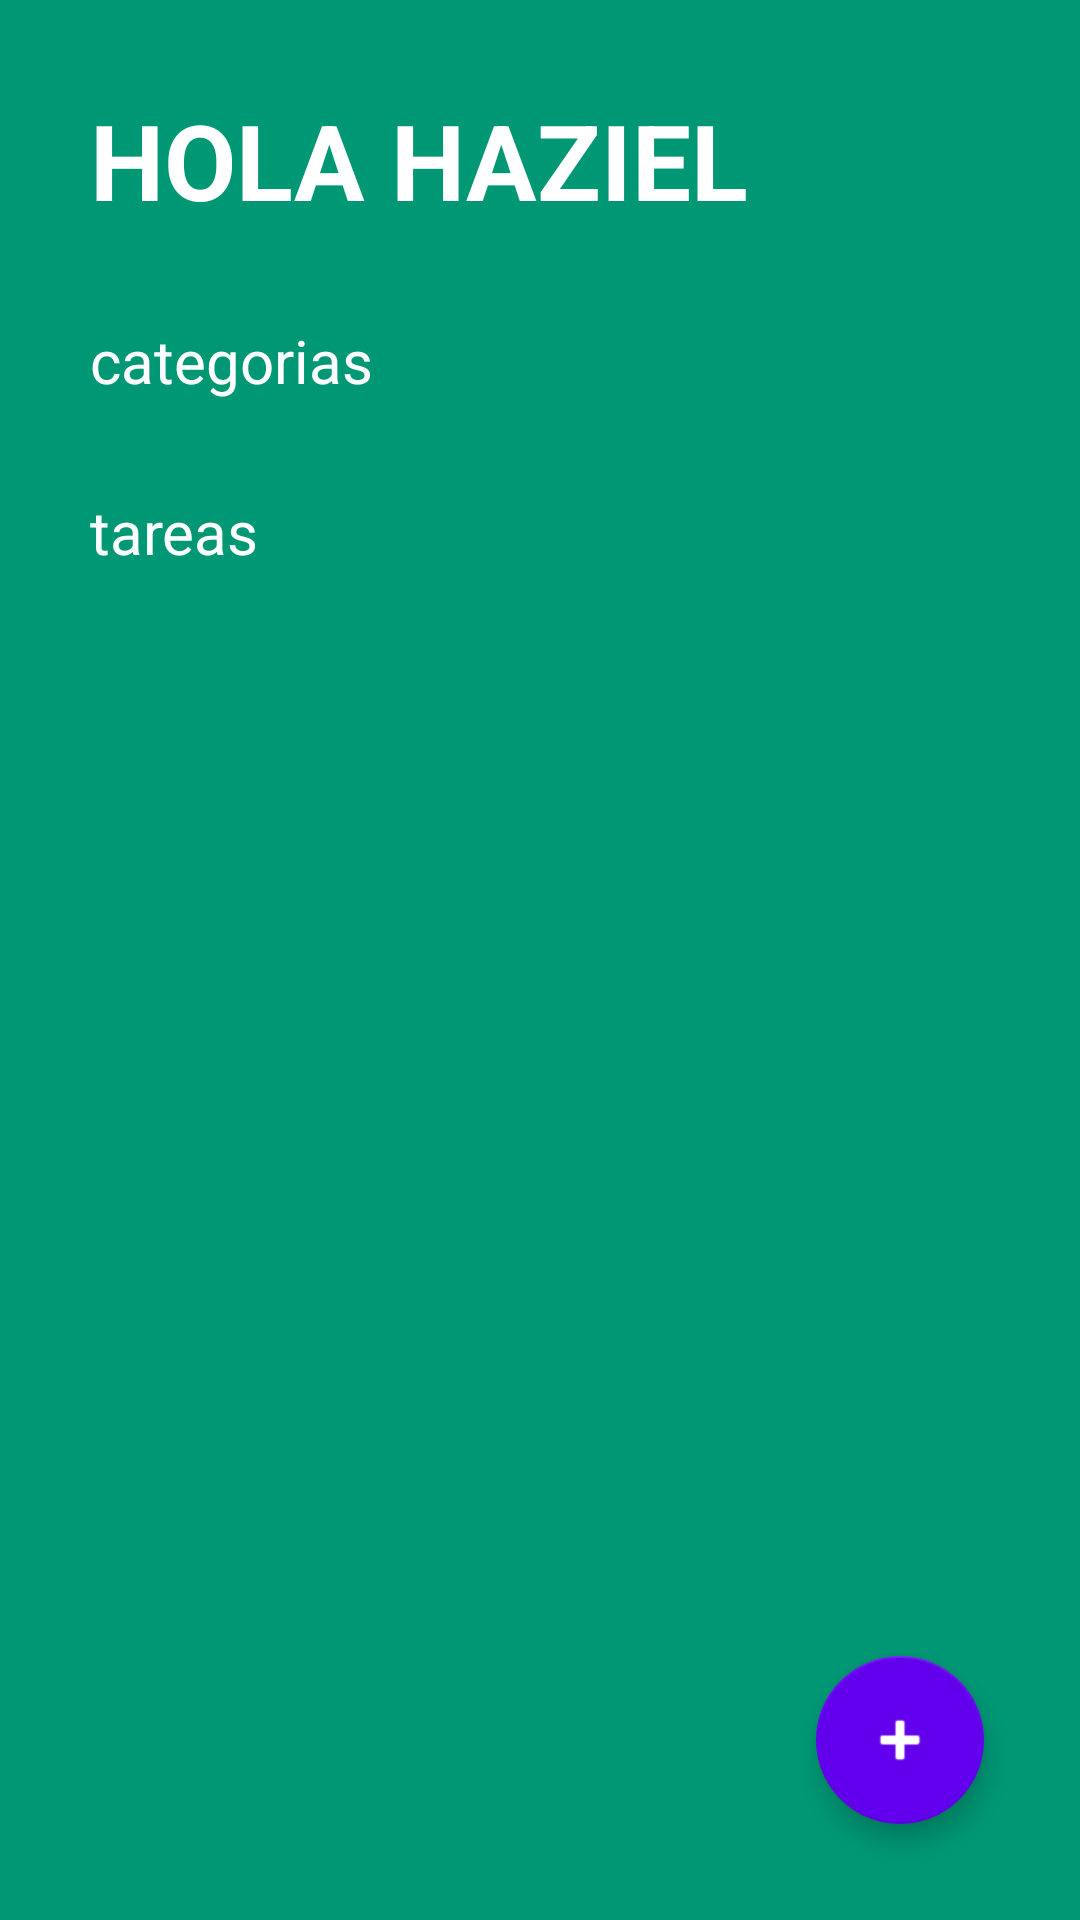

Android layout source for this screen:
<!-- AndroidManifest.xml: activity theme Theme.TODOAPP -->
<!-- res/layout/activity_todo.xml -->
<?xml version="1.0" encoding="utf-8"?>
<FrameLayout xmlns:android="http://schemas.android.com/apk/res/android"
    xmlns:app="http://schemas.android.com/apk/res-auto"
    xmlns:tools="http://schemas.android.com/tools"
    android:id="@+id/main"
    android:layout_width="match_parent"
    android:layout_height="match_parent"
    android:background="@color/background_todo_app"
    tools:context="androidearly.primeraApp.todoApp.TodoActivity">

    <LinearLayout
        android:layout_width="match_parent"
        android:layout_height="match_parent"
        android:orientation="vertical"
        app:layout_constraintBottom_toBottomOf="parent"
        app:layout_constraintEnd_toEndOf="parent"
        app:layout_constraintStart_toStartOf="parent"
        app:layout_constraintTop_toTopOf="parent">

        <TextView
            android:layout_width="wrap_content"
            android:layout_height="wrap_content"
            android:layout_marginHorizontal="30dp"
            android:layout_marginVertical="30dp"
            android:text="@string/todo_titulo"

            android:textAllCaps="true"
            android:textColor="@color/white"
            android:textSize="35sp"
            android:textStyle="bold" />

        <TextView
            android:layout_width="wrap_content"
            android:layout_height="wrap_content"
            android:layout_marginHorizontal="30dp"
            android:text="@string/todo_categoria"
            android:textColor="@color/white"

            android:textSize="20sp" />

        <androidx.recyclerview.widget.RecyclerView
            android:id="@+id/rvCategorias"
            android:layout_width="match_parent"
            android:layout_height="wrap_content" />

        <TextView
            android:layout_width="wrap_content"
            android:layout_height="wrap_content"
            android:layout_margin="30dp"
            android:text="@string/todo_tareas"
            android:textColor="@color/white"
            android:textSize="20sp" />

        <androidx.recyclerview.widget.RecyclerView
            android:id="@+id/rvTasks"
            android:layout_width="match_parent"
            android:layout_height="wrap_content" />


    </LinearLayout>

    <com.google.android.material.floatingactionbutton.FloatingActionButton
        android:id="@+id/fabAddTask"
        android:layout_width="wrap_content"
        android:layout_height="wrap_content"
        android:layout_gravity="bottom|end"
        android:layout_margin="32dp"
        android:src="@android:drawable/ic_input_add"
        app:backgroundTint="@color/colorPrimary"
        app:elevation="5dp"
        app:fabSize="normal"
        app:tint="@color/white" />

</FrameLayout>
<!-- resources referenced by this layout -->
<resources>
  <color name="background_todo_app">#FF009774</color>
  <color name="colorPrimary">#6200ee</color>
  <color name="white">#FFFFFFFF</color>
  <string name="todo_categoria">categorias</string>
  <string name="todo_tareas">tareas</string>
  <string name="todo_titulo">hola haziel</string>
  <style name="Theme.TODOAPP" parent="Theme.MaterialComponents.DayNight.NoActionBar">
          
          <item name="colorPrimary">@color/colorPrimary</item>
          <item name="colorPrimaryVariant">@color/colorSecundary</item>
          <item name="colorOnPrimary">@color/white</item>
  
          
          <item name="colorSecondary">@color/colorSecundary</item>
          <item name="colorSecondaryVariant">@color/colorSecundaryVariant</item>
          <item name="colorOnSecondary">@color/textColor</item>
  
          
          <item name="android:statusBarColor">@color/textColor</item>
          
  
          
          <item name="android:textColorPrimary">@color/white</item>
      </style>
  <color name="colorSecundary">#03dac6</color>
  <color name="colorSecundaryVariant">#018786</color>
  <color name="textColor">#0d0d0d</color>
</resources>
